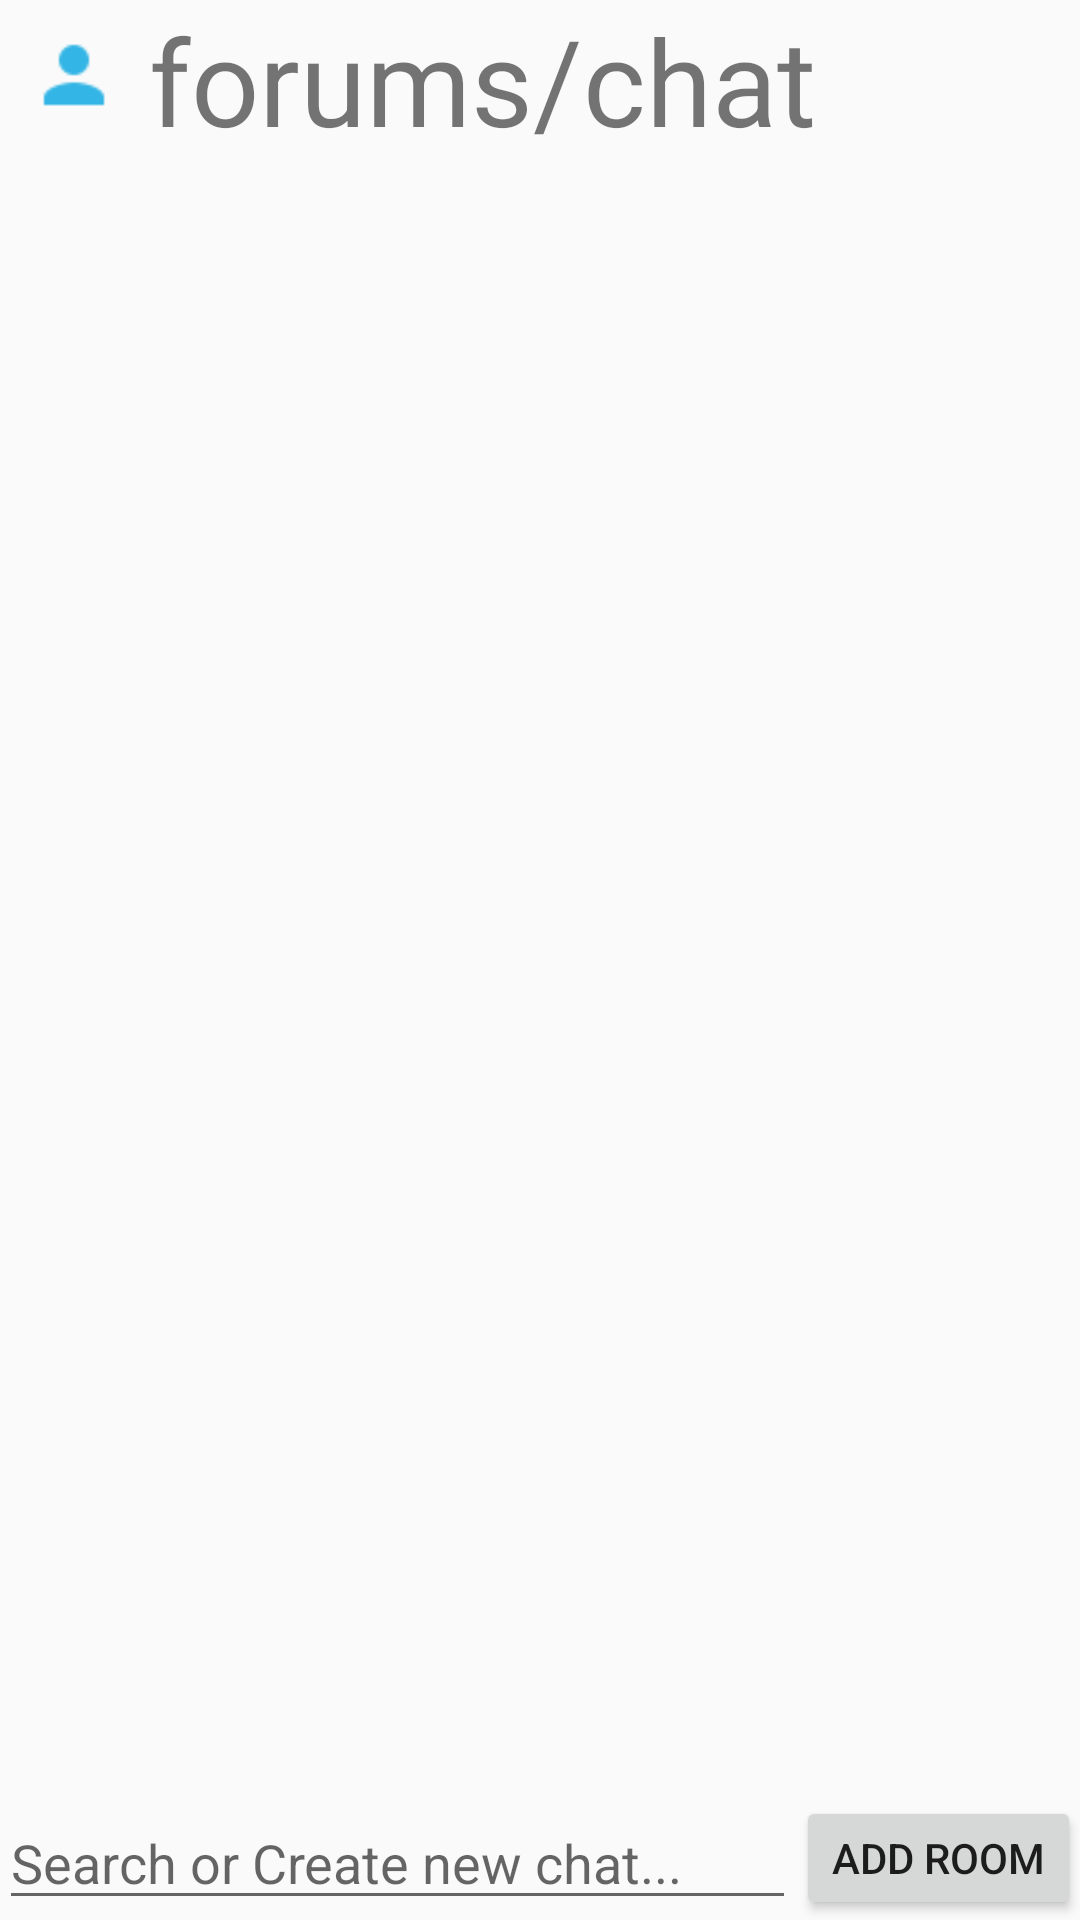

Android layout source for this screen:
<!-- AndroidManifest.xml: application theme AppTheme.NoActionBar -->
<!-- res/layout/content_messaging.xml -->
<?xml version="1.0" encoding="utf-8"?>
<RelativeLayout xmlns:android="http://schemas.android.com/apk/res/android"
    xmlns:app="http://schemas.android.com/apk/res-auto"
    xmlns:tools="http://schemas.android.com/tools"
    android:layout_width="match_parent"
    android:layout_height="match_parent"
    android:paddingBottom="@dimen/activity_vertical_margin"
    android:paddingLeft="@dimen/activity_horizontal_margin"
    android:paddingRight="@dimen/activity_horizontal_margin"
    android:paddingTop="@dimen/activity_vertical_margin"
    tools:context="com.example.liam.studybuddy.Messaging"
    android:layout_marginTop="45dp">

    <ImageView
        android:id="@+id/profileIcon"
        android:src="@drawable/ic_social_person"
        android:layout_width="50dp"
        android:layout_alignParentTop="true"
        android:layout_alignParentLeft="true"
        android:layout_height="50dp" />

    <TextView
        android:text="@string/userName"
        android:textSize="40sp"
        android:layout_toRightOf="@+id/profileIcon"
        android:layout_width="wrap_content"
        android:layout_height="wrap_content"
        android:id="@+id/txtDisplayName"
        android:layout_alignParentRight="true"
        android:layout_alignParentEnd="true" />

    <EditText
        android:layout_alignParentBottom="true"
        android:layout_width="match_parent"
        android:hint="@string/messageHolderText"
        android:layout_height="wrap_content"
        android:id="@+id/room_name_edittext"
        android:layout_toLeftOf="@+id/btn_add_room"
        android:layout_toStartOf="@+id/btn_add_room" />
    <ListView
        android:id="@+id/roomsContainer"
        android:layout_width="match_parent"
        android:layout_alignParentTop="false"
        android:layout_alignParentLeft="false"
        android:layout_above="@+id/room_name_edittext"
        android:layout_below="@+id/profileIcon"
        android:layout_height="match_parent"></ListView>

    <Button
        android:text="Add Room"
        android:layout_width="wrap_content"
        android:layout_height="wrap_content"
        android:layout_alignParentBottom="true"
        android:layout_alignParentRight="true"
        android:layout_alignParentEnd="true"
        android:id="@+id/btn_add_room"
        android:layout_alignLeft="@+id/backBTN"
        android:layout_alignStart="@+id/backBTN"
        android:layout_below="@+id/roomsContainer" />

</RelativeLayout>
<!-- resources referenced by this layout -->
<resources>
  <!-- drawable ic_social_person: png bitmap (drawable, 626 bytes) -->
  <string name="messageHolderText">Search or Create new chat...</string>
  <string name="userName">forums/chat</string>
  <style name="AppTheme.NoActionBar">
          <item name="windowActionBar">false</item>
          <item name="windowNoTitle">true</item>
      </style>
</resources>
